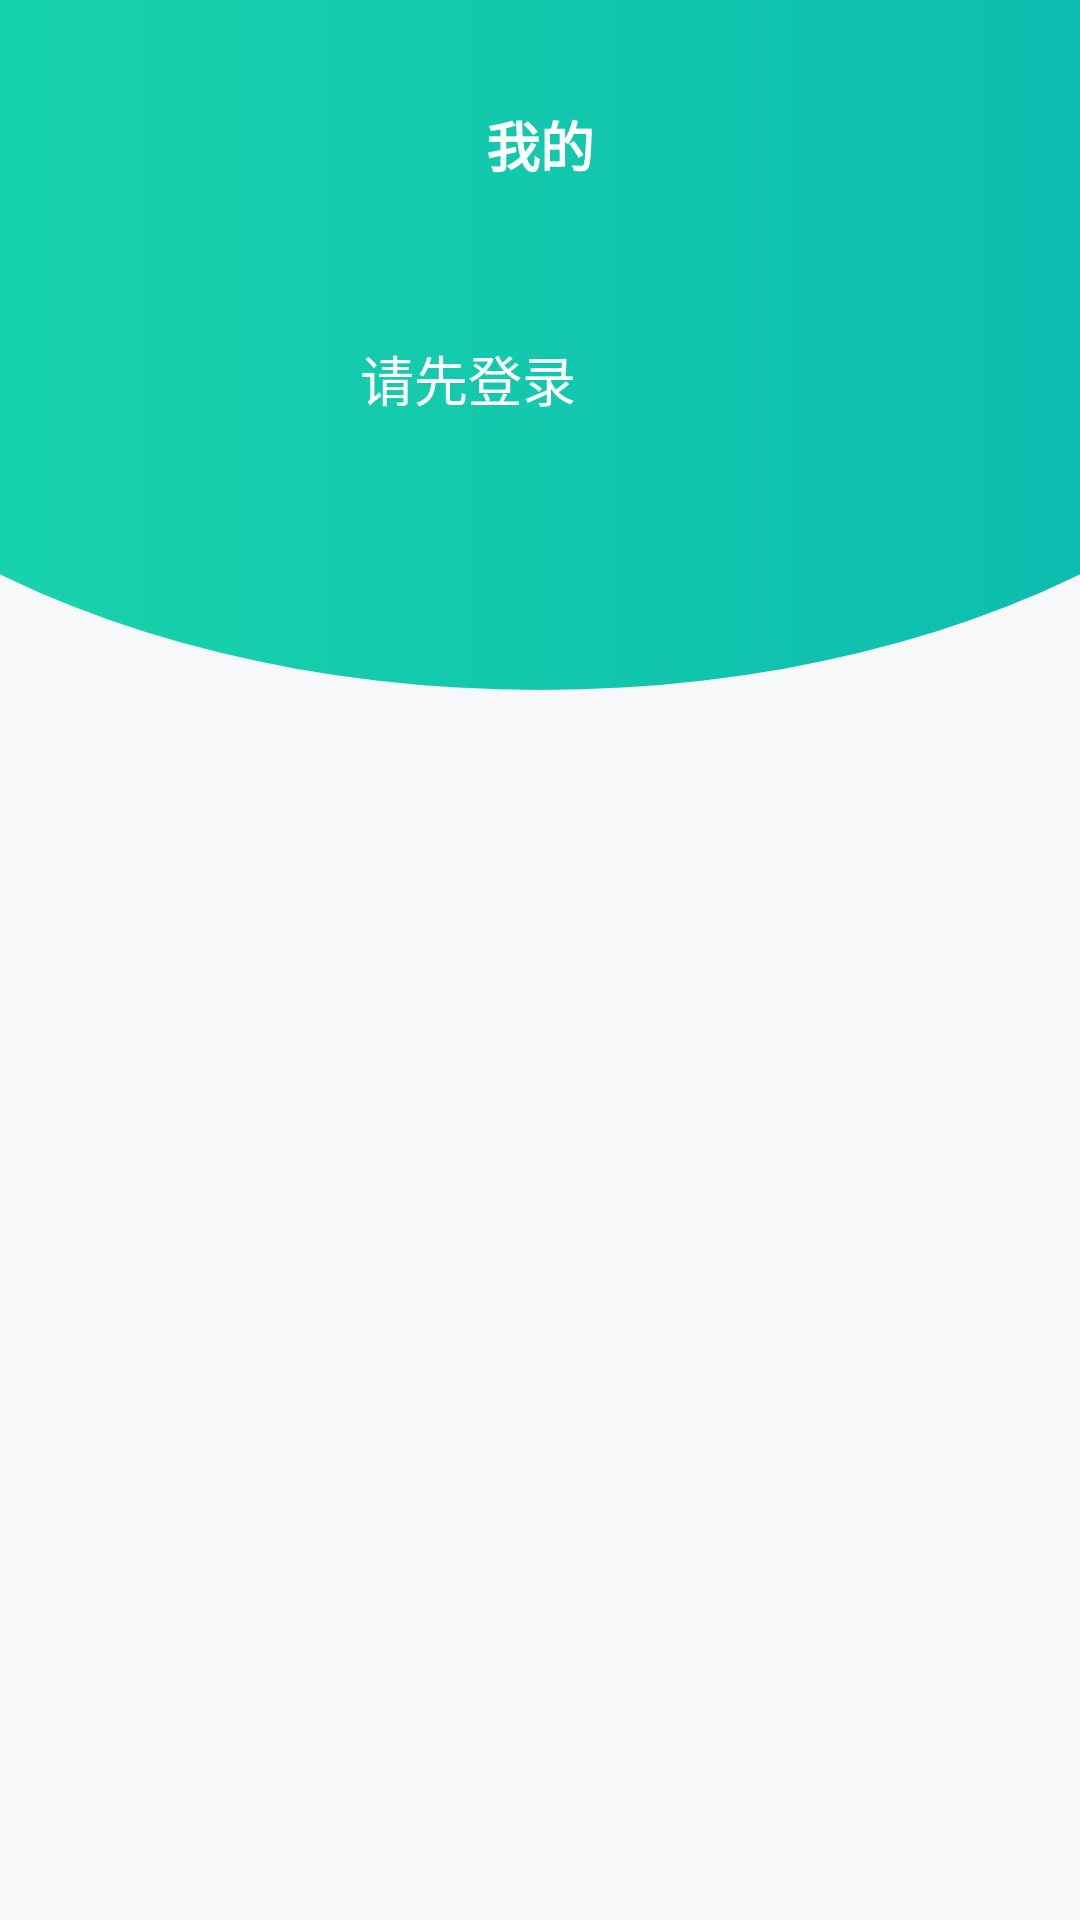

The Android layout XML behind this screen, and the referenced resources:
<!-- AndroidManifest.xml: application theme Theme.YueMiao -->
<!-- res/layout/fragment_my.xml -->
<?xml version="1.0" encoding="utf-8"?>
<ScrollView xmlns:android="http://schemas.android.com/apk/res/android"
    xmlns:app="http://schemas.android.com/apk/res-auto"
    xmlns:tools="http://schemas.android.com/tools"
    android:layout_width="match_parent"
    android:layout_height="match_parent">

    <LinearLayout
        android:layout_width="match_parent"
        android:layout_height="wrap_content"
        android:background="@drawable/bg_arc"
        android:orientation="vertical">

        <LinearLayout
            android:layout_width="match_parent"
            android:layout_height="wrap_content"
            android:orientation="vertical"
            android:paddingTop="25dp">

            <TextView
                android:layout_width="match_parent"
                android:layout_height="wrap_content"
                android:paddingVertical="10dp"
                android:text="我的"
                android:textAlignment="center"
                android:textColor="@color/white"
                android:textSize="18sp"
                android:textStyle="bold" />

            <LinearLayout
                android:layout_width="match_parent"
                android:layout_height="wrap_content"
                android:gravity="center_vertical"
                android:paddingTop="20dp"
                android:paddingBottom="10dp">

                <LinearLayout
                    android:id="@+id/loginBtn"
                    android:layout_width="wrap_content"
                    android:layout_height="wrap_content">
                    
                    <com.google.android.material.imageview.ShapeableImageView
                        android:id="@+id/userAvatar"
                        android:layout_width="100dp"
                        android:layout_height="70dp"
                        android:layout_marginStart="20dp"
                        android:src="@drawable/avatar"
                        app:shapeAppearanceOverlay="@style/circleImageStyle"
                        tools:ignore="UsingOnClickInXml" />

                    <TextView
                        android:id="@+id/userName"
                        android:layout_width="wrap_content"
                        android:layout_height="70dp"
                        android:gravity="center_vertical"
                        android:text="请先登录"
                        android:textColor="@color/white"
                        android:textSize="18sp" />
                </LinearLayout>

                <LinearLayout
                    android:layout_width="match_parent"
                    android:layout_height="wrap_content"
                    android:gravity="right"
                    tools:ignore="RtlHardcoded">

                    <ImageView
                        android:id="@+id/setting"
                        android:layout_width="60dp"
                        android:layout_height="60dp"
                        android:padding="15dp"
                        android:src="@drawable/setting" />
                </LinearLayout>
            </LinearLayout>

            <androidx.recyclerview.widget.RecyclerView
                android:id="@+id/menuRecycleList"
                android:layout_width="match_parent"
                android:layout_height="wrap_content" />

            <Button
                android:id="@+id/logoutBtn"
                android:layout_width="match_parent"
                android:layout_height="wrap_content"
                android:layout_marginHorizontal="40dp"
                android:layout_marginVertical="40dp"
                android:background="@drawable/button_shape"
                android:text="退出登录"
                android:textColor="@color/white"
                android:textSize="18sp"
                android:visibility="invisible" />

        </LinearLayout>

    </LinearLayout>
</ScrollView>
<!-- resources referenced by this layout -->
<resources>
  <color name="white">#FFFFFFFF</color>
  <!-- drawable bg_arc (drawable) -->
  <?xml version="1.0" encoding="utf-8"?>
  <layer-list xmlns:android="http://schemas.android.com/apk/res/android">
      
      <item>
          <shape>
              <solid android:color="#f7f8fa" />
          </shape>
      </item>
      
      <item
          android:end="-100dp"
          android:gravity="top"
          android:start="-100dp"
          android:top="-100dp">
          
          <shape
              android:shape="oval"
              android:useLevel="true">
              
              <gradient
                  android:startColor="#1adaab"
                  android:endColor="#0bb6b0"
                  android:angle="0"/>
              <size android:height="330dp" />
          </shape>
      </item>
  </layer-list>
  <!-- drawable button_shape (drawable) -->
  <shape
      xmlns:android="http://schemas.android.com/apk/res/android"
      android:shape="rectangle">
      
      <gradient
          android:startColor="#1adaab"
          android:endColor="#0bb6b0"
          android:angle="0"/>
      
      
      
      <corners android:radius="50dp" />
  </shape>
  <style name="circleImageStyle">
          <item name="cornerFamily">rounded</item>
          <item name="cornerSize">50%</item>
      </style>
  <style name="Theme.YueMiao" parent="Theme.MaterialComponents.Light.NoActionBar.Bridge">
          
          <item name="colorPrimary">@color/purple_500</item>
          <item name="colorPrimaryVariant">@color/purple_700</item>
          <item name="colorOnPrimary">@color/white</item>
          
          <item name="colorSecondary">@color/teal_200</item>
          <item name="colorSecondaryVariant">@color/teal_700</item>
          <item name="colorOnSecondary">@color/black</item>
          
          <item name="android:statusBarColor">?attr/colorPrimaryVariant</item>
          
      </style>
  <color name="purple_500">#FF6200EE</color>
  <color name="purple_700">#FF3700B3</color>
  <color name="teal_200">#FF03DAC5</color>
  <color name="teal_700">#FF018786</color>
  <color name="black">#FF000000</color>
</resources>
